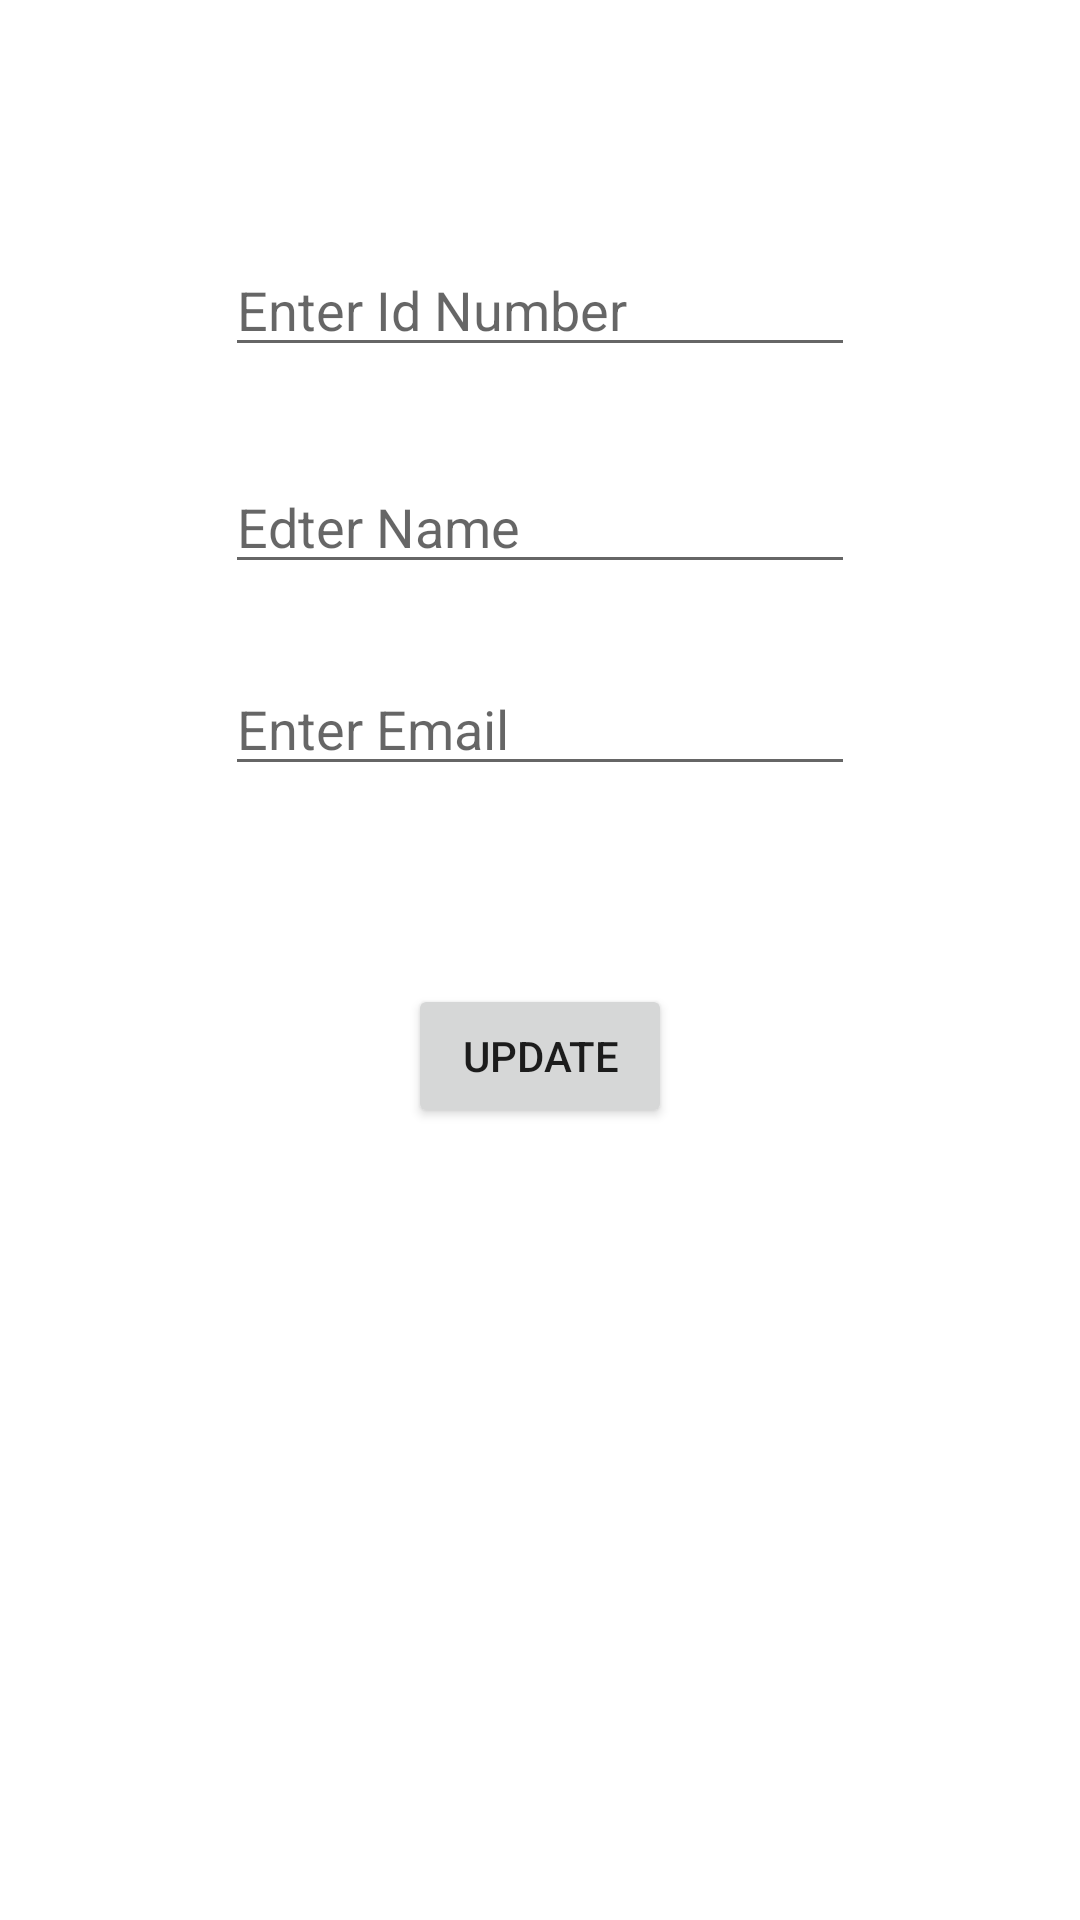

This screen was rendered from an Android layout file. Write that file and the resources it references.
<!-- AndroidManifest.xml: application theme Theme.MidMorningFirebaseDatabaseApp -->
<!-- res/layout/activity_usersupdate.xml -->
<?xml version="1.0" encoding="utf-8"?>
<androidx.constraintlayout.widget.ConstraintLayout xmlns:android="http://schemas.android.com/apk/res/android"
    xmlns:app="http://schemas.android.com/apk/res-auto"
    xmlns:tools="http://schemas.android.com/tools"
    android:layout_width="match_parent"
    android:layout_height="match_parent"
    tools:context=".UsersupdateActivity">

    <EditText
        android:id="@+id/mEdtName"
        android:layout_width="wrap_content"
        android:layout_height="wrap_content"
        android:layout_marginTop="31dp"
        android:ems="10"
        android:hint="Edter Name"
        android:inputType="textPersonName"
        app:layout_constraintStart_toStartOf="@+id/mEdtIdNumber"
        app:layout_constraintTop_toBottomOf="@+id/mEdtIdNumber" />

    <EditText
        android:id="@+id/mEdtEmail"
        android:layout_width="wrap_content"
        android:layout_height="wrap_content"
        android:layout_marginTop="26dp"
        android:ems="10"
        android:hint="Enter Email"
        android:inputType="textEmailAddress"
        app:layout_constraintStart_toStartOf="@+id/mEdtName"
        app:layout_constraintTop_toBottomOf="@+id/mEdtName" />

    <EditText
        android:id="@+id/mEdtIdNumber"
        android:layout_width="wrap_content"
        android:layout_height="wrap_content"
        android:layout_marginTop="81dp"
        android:ems="10"
        android:hint="Enter Id Number"
        android:inputType="number"
        app:layout_constraintEnd_toEndOf="parent"
        app:layout_constraintStart_toStartOf="parent"
        app:layout_constraintTop_toTopOf="parent" />

    <Button
        android:id="@+id/mBtnUserUpdate"
        android:layout_width="wrap_content"
        android:layout_height="wrap_content"
        android:layout_marginTop="66dp"
        android:text="update"
        app:layout_constraintEnd_toEndOf="parent"
        app:layout_constraintStart_toStartOf="parent"
        app:layout_constraintTop_toBottomOf="@+id/mEdtEmail" />

</androidx.constraintlayout.widget.ConstraintLayout>
<!-- resources referenced by this layout -->
<resources>
  <style name="Theme.MidMorningFirebaseDatabaseApp" parent="Theme.MaterialComponents.DayNight.DarkActionBar">
          
          <item name="colorPrimary">@color/purple_500</item>
          <item name="colorPrimaryVariant">@color/purple_700</item>
          <item name="colorOnPrimary">@color/white</item>
          
          <item name="colorSecondary">@color/teal_200</item>
          <item name="colorSecondaryVariant">@color/teal_700</item>
          <item name="colorOnSecondary">@color/black</item>
          
          <item name="android:statusBarColor" tools:targetApi="21">?attr/colorPrimaryVariant</item>
          
      </style>
  <!-- not gathered from this repository: default colours our renderer supplied (Android Studio template values) -->
  <color name="purple_500">#FF6200EE</color>
  <color name="purple_700">#FF3700B3</color>
  <color name="teal_200">#FF03DAC5</color>
  <color name="teal_700">#FF018786</color>
  <color name="black">#FF000000</color>
  <color name="white">#FFFFFFFF</color>
</resources>
